Dataset: recaptcha_tiles (GitHub, likeblossom/breaking-reCAPTCHA). Classes: bicycle, bridge, bus, car, chimney, crosswalk, hydrant, motorcycle, mountain, stairs, tractor, traffic light.

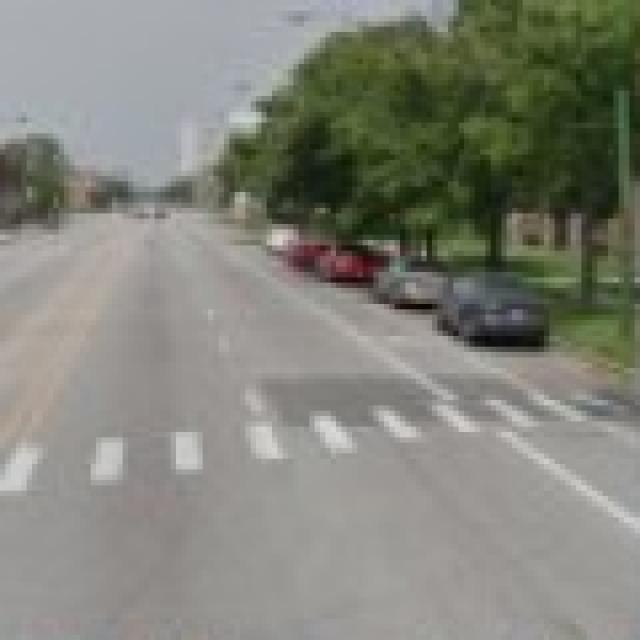
Label: crosswalk

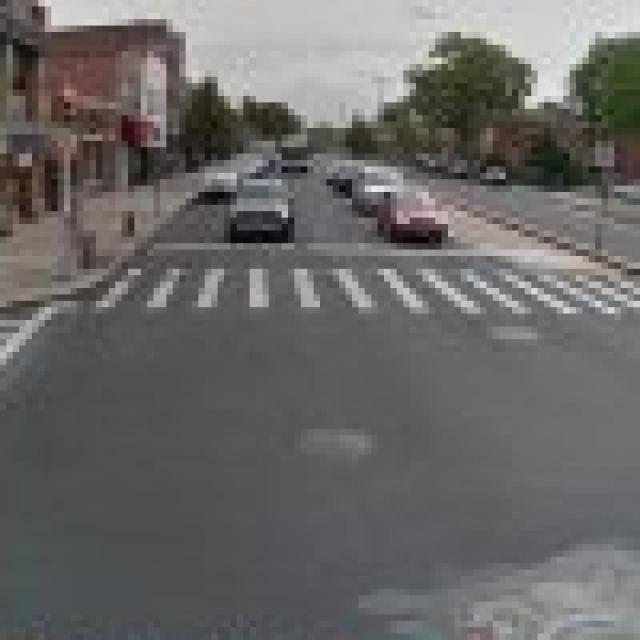
Label: crosswalk

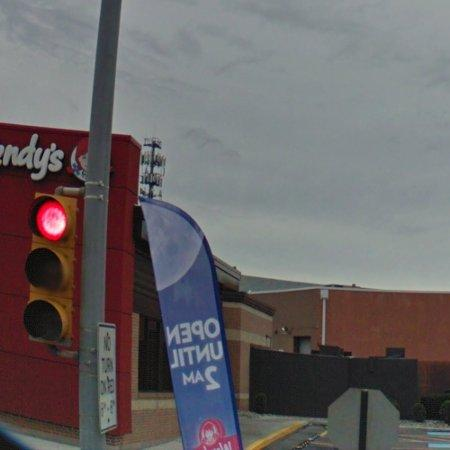
Label: traffic light

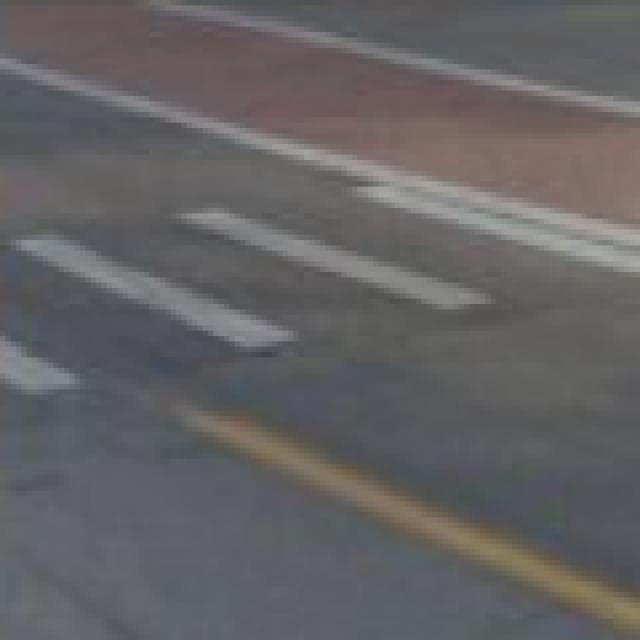
Label: crosswalk

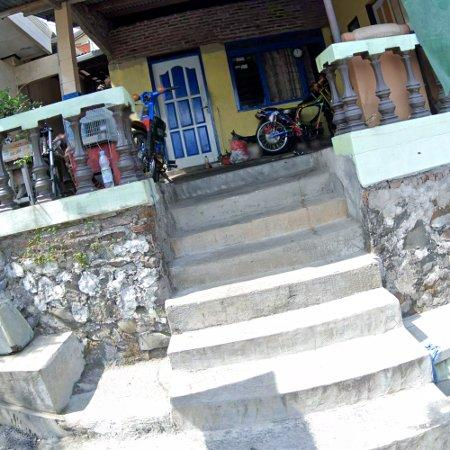
Label: stairs

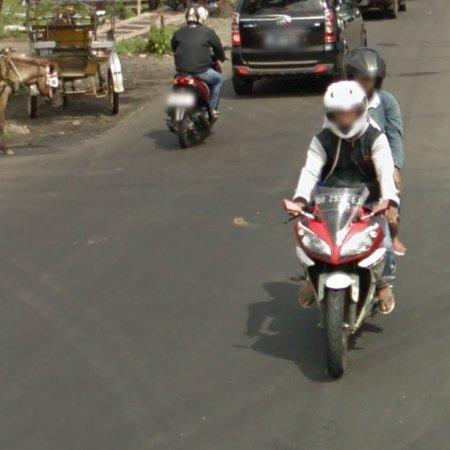
Label: motorcycle
